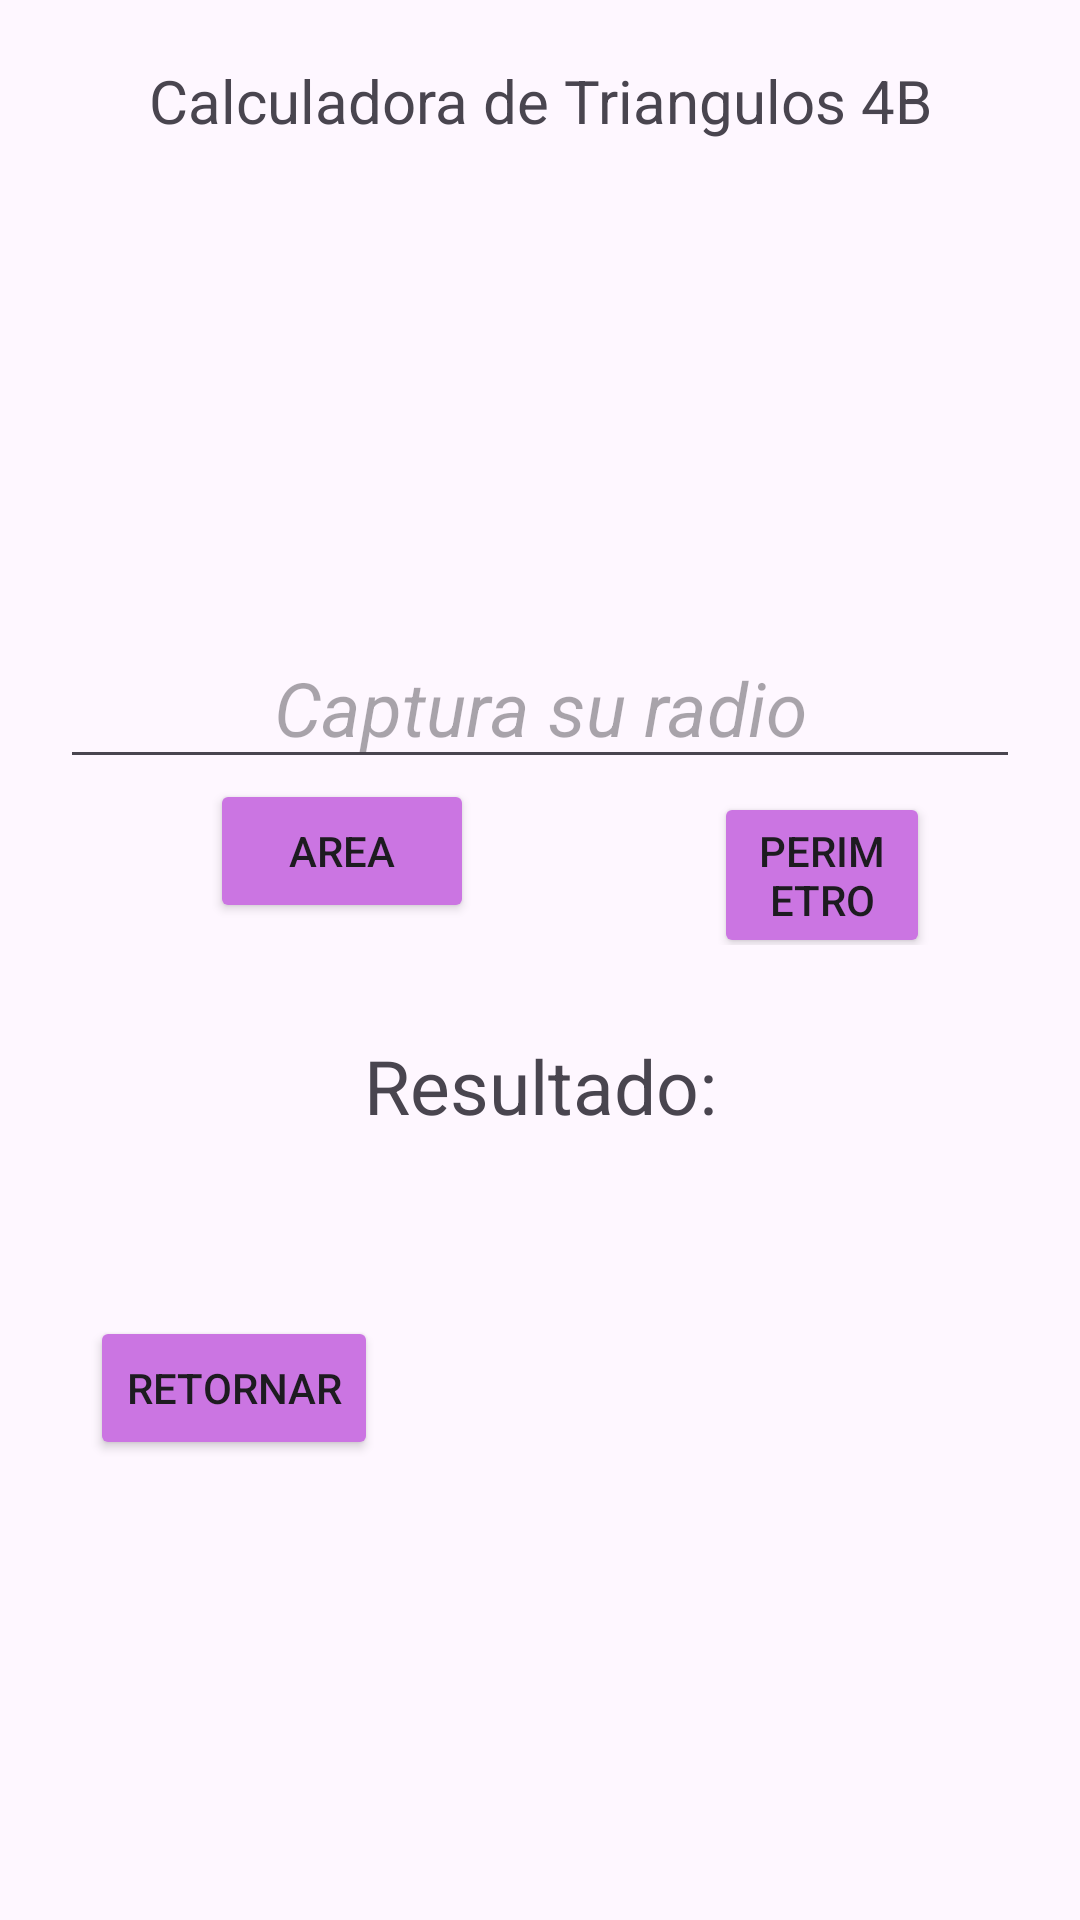

The Android layout XML behind this screen, and the referenced resources:
<!-- AndroidManifest.xml: application theme Theme.Triangulo_4B -->
<!-- res/layout/activity_maincirculo.xml -->
<?xml version="1.0" encoding="utf-8"?>
<androidx.constraintlayout.widget.ConstraintLayout xmlns:android="http://schemas.android.com/apk/res/android"
    xmlns:app="http://schemas.android.com/apk/res-auto"
    xmlns:tools="http://schemas.android.com/tools"
    android:id="@+id/mainCirculo"
    android:layout_width="match_parent"
    android:layout_height="match_parent"
    tools:context=".Vista.MaincirculoActivity">

    <LinearLayout

        android:layout_width="match_parent"
        android:layout_height="match_parent"
        android:layout_margin="20dp"
        android:orientation="vertical"
        app:layout_constraintBaseline_toBottomOf="parent"
        app:layout_constraintEnd_toEndOf="parent"
        app:layout_constraintStart_toEndOf="parent"
        app:layout_constraintTop_toTopOf="parent">

        <TextView
            android:id="@+id/txvTitulo"
            android:layout_width="match_parent"
            android:layout_height="wrap_content"
            android:text="Calculadora de Triangulos 4B"
            android:textAlignment="center"
            android:textSize="20sp" />

        <ImageView
            android:id="@+id/imagen_circulo"
            android:layout_width="154dp"
            android:layout_height="113dp"
            android:layout_gravity="center_horizontal"
            android:layout_marginTop="24dp"
            android:contentDescription="Imagen de un circulo"
            android:src="@drawable/circuloprueba"/>
        <EditText
            android:id="@+id/editradio"
            android:layout_width="match_parent"
            android:layout_height="wrap_content"
            android:hint="Captura su radio"
            android:textAlignment="center"
            android:layout_marginTop="25dp"
            android:textSize="25sp"
            android:textStyle="italic" />

        <LinearLayout
            android:layout_width="match_parent"
            android:layout_height="wrap_content"
            android:orientation="horizontal">
            <Button
                android:id="@+id/btnArea"
                android:layout_width="wrap_content"
                android:layout_height="wrap_content"
                android:layout_marginHorizontal="50dp"
                android:backgroundTint="#CB75E2"
                android:text="Area"
                app:rippleColor="#106A78" />

            <Button
                android:id="@+id/btnCircunferencia"
                android:layout_width="wrap_content"
                android:layout_height="wrap_content"
                android:layout_marginHorizontal="30dp"
                android:backgroundTint="#CB75E2"
                android:text="Perimetro"
                />
        </LinearLayout>

        <TextView
            android:id="@+id/txvResCir"
            android:layout_width="match_parent"
            android:layout_height="wrap_content"
            android:text="Resultado:"
            android:textSize="25sp"
            android:textAlignment="center"
            android:layout_marginTop="30dp" />
        <Button
            android:id="@+id/btnReturn"
            android:layout_width="wrap_content"
            android:layout_height="wrap_content"
            android:layout_marginHorizontal="10dp"
            android:layout_marginVertical="60dp"
            android:backgroundTint="#CB75E2"
            android:text="Retornar" />


    </LinearLayout>

</androidx.constraintlayout.widget.ConstraintLayout>
<!-- resources referenced by this layout -->
<resources>
  <style name="Theme.Triangulo_4B" parent="Base.Theme.Triangulo_4B" />
  <style name="Base.Theme.Triangulo_4B" parent="Theme.Material3.DayNight.NoActionBar">
          
          
      </style>
</resources>
